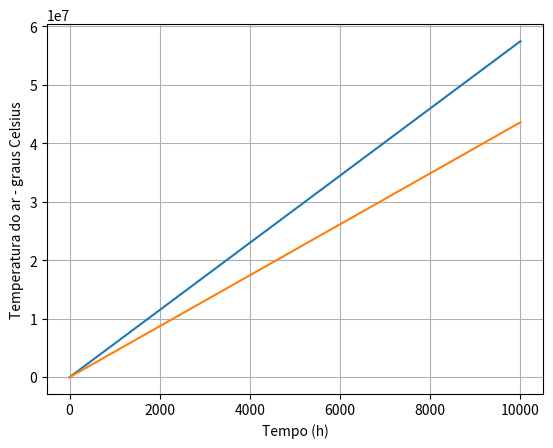

Recreate this plot in Python.
# -*- coding: utf-8 -*-
"""
Created on Mon May  7 22:05:09 2018

[redacted]
"""

import matplotlib.pyplot as plt

import numpy as np

from scipy.integrate import odeint





#Coeficiente de transferência convectiva entre a parede e o ar [W/m**2](para um isopor de 50mm)

hp=0.64

#Coeficiente de transferência convectiva entre o gelo e o ar interno

hg=2.25
  
#Área da superfície da parede em contato com o ar externo [m**2]

Ap=251.15


#Temperatura ambiente [°C]

Ta=27


#Temperatura da parede do isopor

Tp= -20

#Condutividade térmica do isopor [W/((m**2)*°C)]

Kp=0.033


#Área da superfície interna em contato com o gelo

Apg=874

#Área da superfície interna em contato com o ar

Apa=436.5

#Área da superfície do gelo em contato com o ar interno

Aga=185

#Espessura da parede de isopor [m]

dp=0.035


#Temperatura do gelo

Tg = -20

#Temperatura do ar (dentro do isopor)

Tar= -20

#Massa de gelo

mg=2


#Calor epecífico do gelo [cal/(g*°C)]

cg=0.550


#Massa de ar dentro do isopor

ma=1


#Calor específico do ar interno

ca=0.24




#Implementação das funções

def EqDif1(listaSolucoes1, tempo1):

    To1=listaSolucoes1[0]

    Qt1=((Ta-Tg)/((1/(hp*Ap))+(dp/(Kp*Apg))))

    Qar=hg*Aga*(Tar-Tg)

    dTdt=(Qt1+Qar)/(mg*cg)
    return dTdt

    

lisTempo = np.arange(0, 10000, 0.01)



#condição inicial: temperatura inicial = temperatura ambiente
ci=[Ta]



#executando o odeint

Solucao1=odeint(EqDif1, ci, lisTempo)



#conversão de unidades
lisTempoH=[t/3600 for t in lisTempo]


#plotando o gráfico como pedido
plt.plot(lisTempo, Solucao1)

plt.ylabel("Temperatura do gelo - graus Celsius")

plt.xlabel("Tempo (h)")

plt.grid(True)

plt.show()







def EqDif2(listaSolucoes2, tempo2):

    To2=listaSolucoes2[0]

    Qt2=((Ta-Tar)/((1/(hp*Ap))+(1/(hp*Apa))))

    Qar=hg*Aga*(Tar-Tg)

    dTdt=(Qt2+Qar)/(mg*cg)

    return dTdt





#executando o odeint

Solucao2=odeint(EqDif2, ci, lisTempo)



#conversão de unidades
lisTempoH=[t/3600 for t in lisTempo]



#plotando o gráfico como pedido

plt.plot(lisTempo, Solucao2)

plt.ylabel("Temperatura do ar - graus Celsius")

plt.xlabel("Tempo (h)")

plt.grid(True)

plt.show()